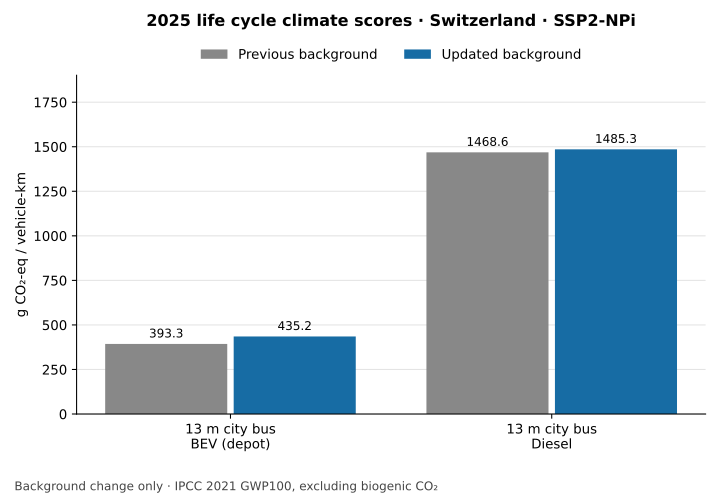

The data file committed next to this chart (first rows):
label, first, second, change_percent
13 m city bus?BEV (depot), 393.3, 435.2, 10.64
13 m city bus?Diesel, 1469, 1485, 1.137
